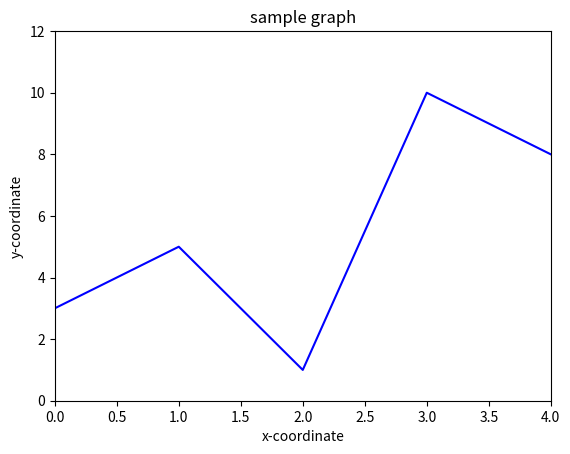

Here is the Python script that generated this plot: (Note: this script raises an exception after producing the figure.)
import matplotlib.pyplot as plt
from pylab import *

plt.clf()

xs = range(5)
ys = [3, 5, 1, 10, 8]
p1, = plt.plot(xs, ys, color='b')

plt.title('sample graph')
plt.xlabel('x-coordinate')
plt.ylabel('y-coordinate')
plt.axis([0, 4, 0, 12])

plt.legend((p1,), ('data',), 'lower right')
savefig('figure.pdf') # save the figure to a file
plt.show() # show the figure